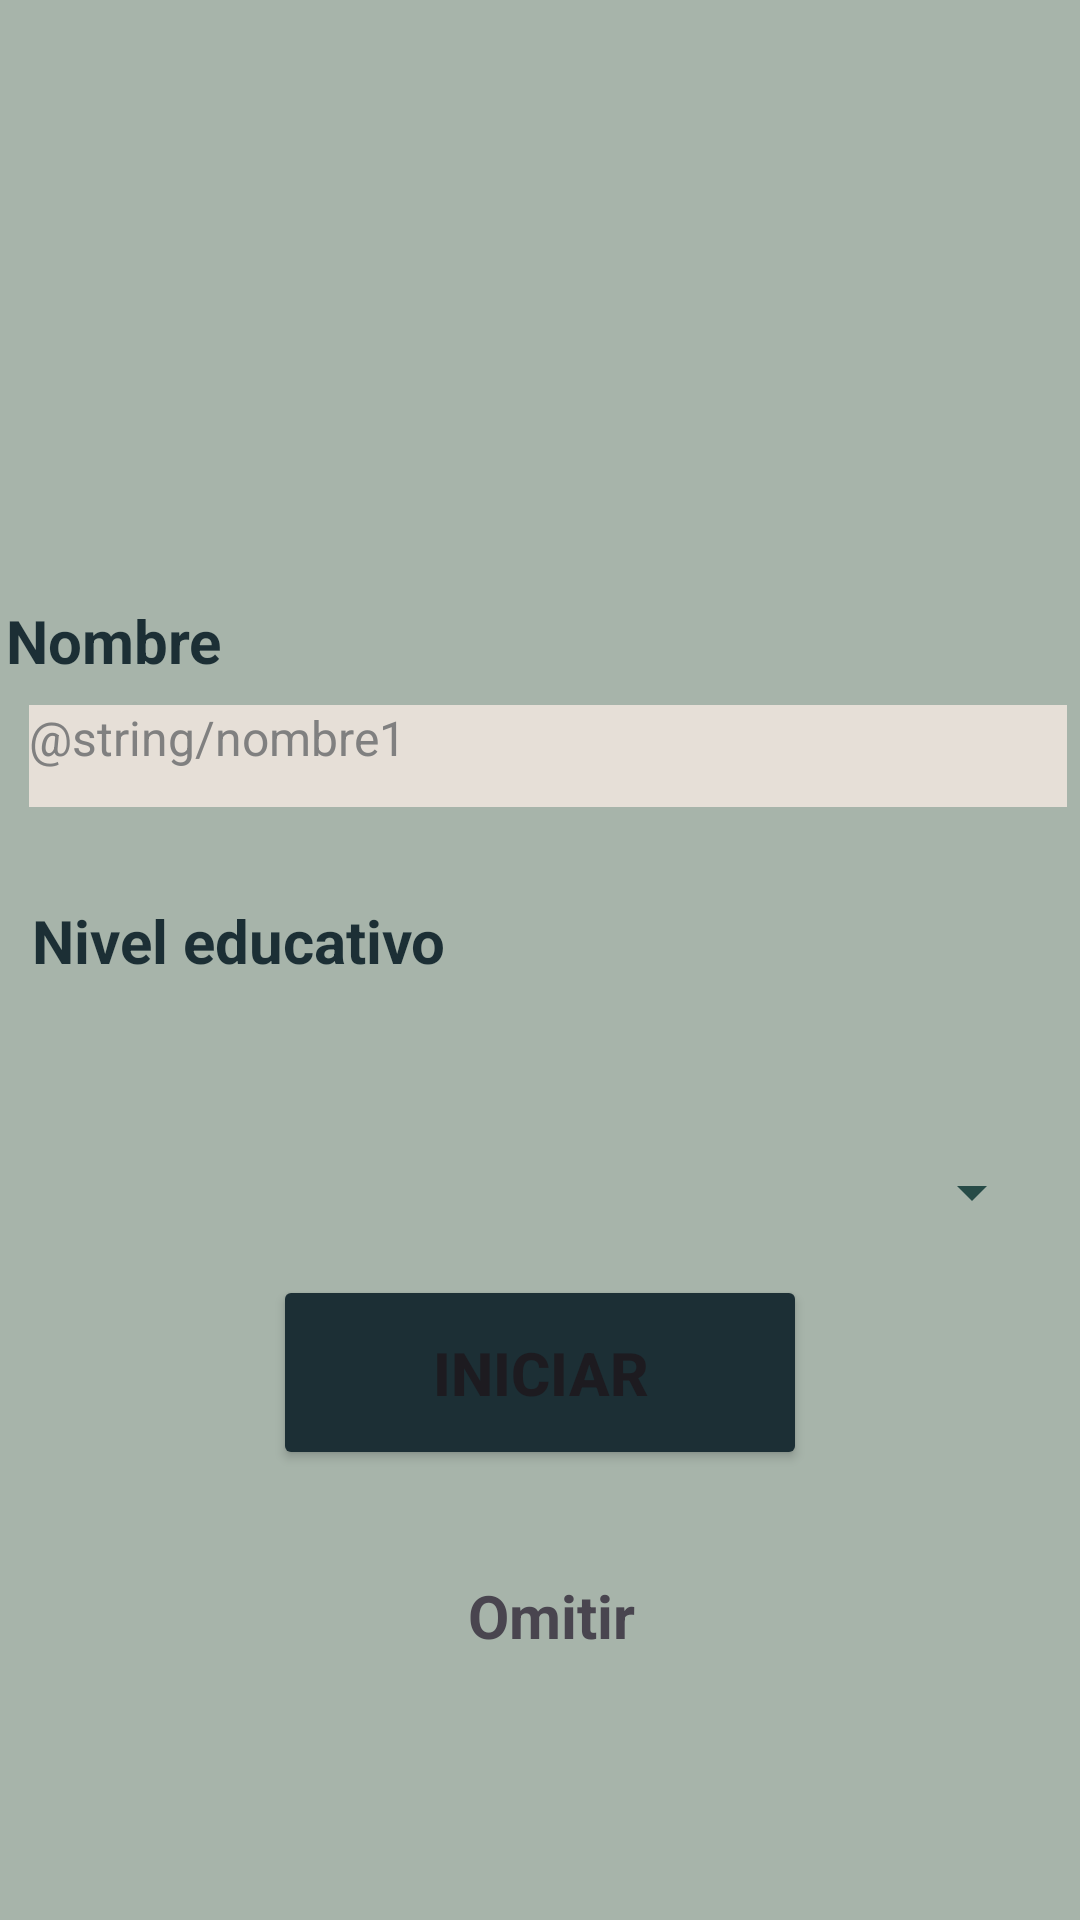

Here is an Android app screen rendered from its layout file. Give the layout XML and the strings, colors and styles it references.
<!-- AndroidManifest.xml: application theme Theme.Findfy -->
<!-- res/layout/activity_pantallaregistro.xml -->
<?xml version="1.0" encoding="utf-8"?>
<androidx.constraintlayout.widget.ConstraintLayout xmlns:android="http://schemas.android.com/apk/res/android"
    xmlns:app="http://schemas.android.com/apk/res-auto"
    android:layout_width="match_parent"
    android:layout_height="match_parent">

    <LinearLayout
        android:id="@+id/linearLayout3"
        android:layout_width="460dp"
        android:layout_height="640dp"
        android:orientation="vertical">

    </LinearLayout>

    <LinearLayout
        android:id="@+id/linearLayout"
        android:layout_width="356dp"
        android:layout_height="34dp"
        android:layout_marginTop="200dp"
        android:orientation="vertical"
        app:layout_constraintEnd_toEndOf="parent"
        app:layout_constraintStart_toStartOf="parent"
        app:layout_constraintTop_toTopOf="parent">

        <TextView
            android:id="@+id/textView"
            android:layout_width="match_parent"
            android:layout_height="536dp"
            android:layout_weight="1"
            android:text="@string/nombre"
            android:textColor="#1C2F35"
            android:textColorHighlight="@color/md_theme_light_primary"
            android:textSize="20sp"
            android:textStyle="bold" />

    </LinearLayout>

    <LinearLayout
        android:id="@+id/linearLayout2"
        android:layout_width="356dp"
        android:layout_height="48dp"
        android:layout_marginStart="5dp"
        android:layout_marginTop="230dp"
        android:orientation="horizontal"
        app:layout_constraintEnd_toEndOf="parent"
        app:layout_constraintStart_toStartOf="parent"
        app:layout_constraintTop_toTopOf="parent">

        <TextView
            android:id="@+id/textView3"
            android:layout_width="match_parent"
            android:layout_height="34dp"
            android:layout_margin="5dp"
            android:layout_weight="1"
            android:background="#E6DFD7"
            android:shadowRadius="1000"
            android:text="@string/nombre1"
            android:textAlignment="viewStart"
            android:textColor="#808080"
            android:textSize="16sp"
            android:visibility="visible" />
    </LinearLayout>

    <LinearLayout
        android:id="@+id/linearLayout4"
        android:layout_width="339dp"
        android:layout_height="25dp"
        android:layout_marginTop="300dp"
        android:orientation="horizontal"
        app:layout_constraintEnd_toEndOf="parent"
        app:layout_constraintStart_toStartOf="parent"
        app:layout_constraintTop_toTopOf="@+id/linearLayout3">

        <TextView
            android:id="@+id/textView4"
            android:layout_width="wrap_content"
            android:layout_height="wrap_content"
            android:layout_weight="1"
            android:text="@string/nivel"
            android:textColor="#1C2F35"
            android:textSize="20sp"
            android:textStyle="bold" />
    </LinearLayout>

    <LinearLayout
        android:id="@+id/linearLayout7"
        android:layout_width="336dp"
        android:layout_height="47dp"
        android:layout_marginBottom="220dp"
        android:orientation="horizontal"
        app:layout_constraintBottom_toBottomOf="parent"
        app:layout_constraintEnd_toEndOf="parent"
        app:layout_constraintStart_toStartOf="parent">

        <Spinner
            android:id="@+id/spinner"
            android:layout_width="match_parent"
            android:layout_height="49dp"
            android:layout_weight="1"
            android:backgroundTint="#274B47"
            android:backgroundTintMode="multiply" />
    </LinearLayout>

    <LinearLayout
        android:id="@+id/linearLayout5"
        android:layout_width="178dp"
        android:layout_height="65dp"
        android:layout_marginBottom="150dp"
        android:orientation="horizontal"
        app:layout_constraintBottom_toBottomOf="@+id/linearLayout3"
        app:layout_constraintEnd_toEndOf="parent"
        app:layout_constraintStart_toStartOf="parent">

        <Button
            android:id="@+id/button"
            android:layout_width="376dp"
            android:layout_height="wrap_content"
            android:layout_weight="1"
            android:height="70dp"
            android:backgroundTint="#1C2F35"
            android:text="Iniciar"
            android:textSize="20sp"
            android:textStyle="bold" />

    </LinearLayout>

    <LinearLayout
        android:id="@+id/linearLayout6"
        android:layout_width="128dp"
        android:layout_height="35dp"
        android:layout_marginStart="80dp"
        android:layout_marginBottom="80dp"
        android:orientation="horizontal"
        app:layout_constraintBottom_toBottomOf="@+id/linearLayout3"
        app:layout_constraintEnd_toEndOf="parent"
        app:layout_constraintStart_toStartOf="parent">

        <TextView
            android:id="@+id/textView5"
            android:layout_width="115dp"
            android:layout_height="wrap_content"
            android:layout_weight="1"
            android:text="Omitir"
            android:textColorHighlight="#808080"
            android:textSize="20sp"
            android:textStyle="bold" />
    </LinearLayout>

    <LinearLayout
        android:layout_width="109dp"
        android:layout_height="149dp"
        android:layout_marginBottom="400dp"
        android:orientation="horizontal"
        app:layout_constraintBottom_toBottomOf="parent"
        app:layout_constraintEnd_toEndOf="parent"
        app:layout_constraintStart_toStartOf="parent">

        <ImageView
            android:id="@+id/imageView"
            android:layout_width="wrap_content"
            android:layout_height="wrap_content"
            android:layout_weight="1"
            app:srcCompat="@drawable/logo" />
    </LinearLayout>

</androidx.constraintlayout.widget.ConstraintLayout>
<!-- resources referenced by this layout -->
<resources>
  <color name="md_theme_light_primary">#1C2F35</color>
  <string name="nivel">Nivel educativo</string>
  <string name="nombre">Nombre</string>
  <color name="md_theme_light_onPrimary">#FFFFFF</color>
  <color name="md_theme_light_primaryContainer">#EADDFF</color>
  <color name="md_theme_light_onPrimaryContainer">#21005D</color>
  <color name="md_theme_light_secondary">#274B47</color>
  <color name="md_theme_light_onSecondary">#FFFFFF</color>
  <color name="md_theme_light_secondaryContainer">#E8DEF8</color>
  <color name="md_theme_light_onSecondaryContainer">#1D192B</color>
  <color name="md_theme_light_tertiary">#7D5260</color>
  <color name="md_theme_light_onTertiary">#FFFFFF</color>
  <color name="md_theme_light_tertiaryContainer">#FFD8E4</color>
  <color name="md_theme_light_onTertiaryContainer">#31111D</color>
  <color name="md_theme_light_error">#B3261E</color>
  <color name="md_theme_light_onError">#FFFFFF</color>
  <color name="md_theme_light_errorContainer">#F9DEDC</color>
  <color name="md_theme_light_onErrorContainer">#410E0B</color>
  <color name="md_theme_light_outline">#79747E</color>
  <color name="md_theme_light_background">#A7B4AA</color>
  <color name="md_theme_light_onBackground">#1C1B1F</color>
  <color name="md_theme_light_surface">#FFFBFE</color>
  <color name="md_theme_light_onSurface">#1C1B1F</color>
  <color name="md_theme_light_surfaceVariant">#E7E0EC</color>
  <color name="md_theme_light_onSurfaceVariant">#49454F</color>
  <color name="md_theme_light_inverseSurface">#313033</color>
  <color name="md_theme_light_inverseOnSurface">#F4EFF4</color>
  <color name="md_theme_light_inversePrimary">#D0BCFF</color>
  <color name="status">#1D2C33</color>
  <color name="textColor">#E6DFD7</color>
  <color name="textColorHint">#808080</color>
</resources>
